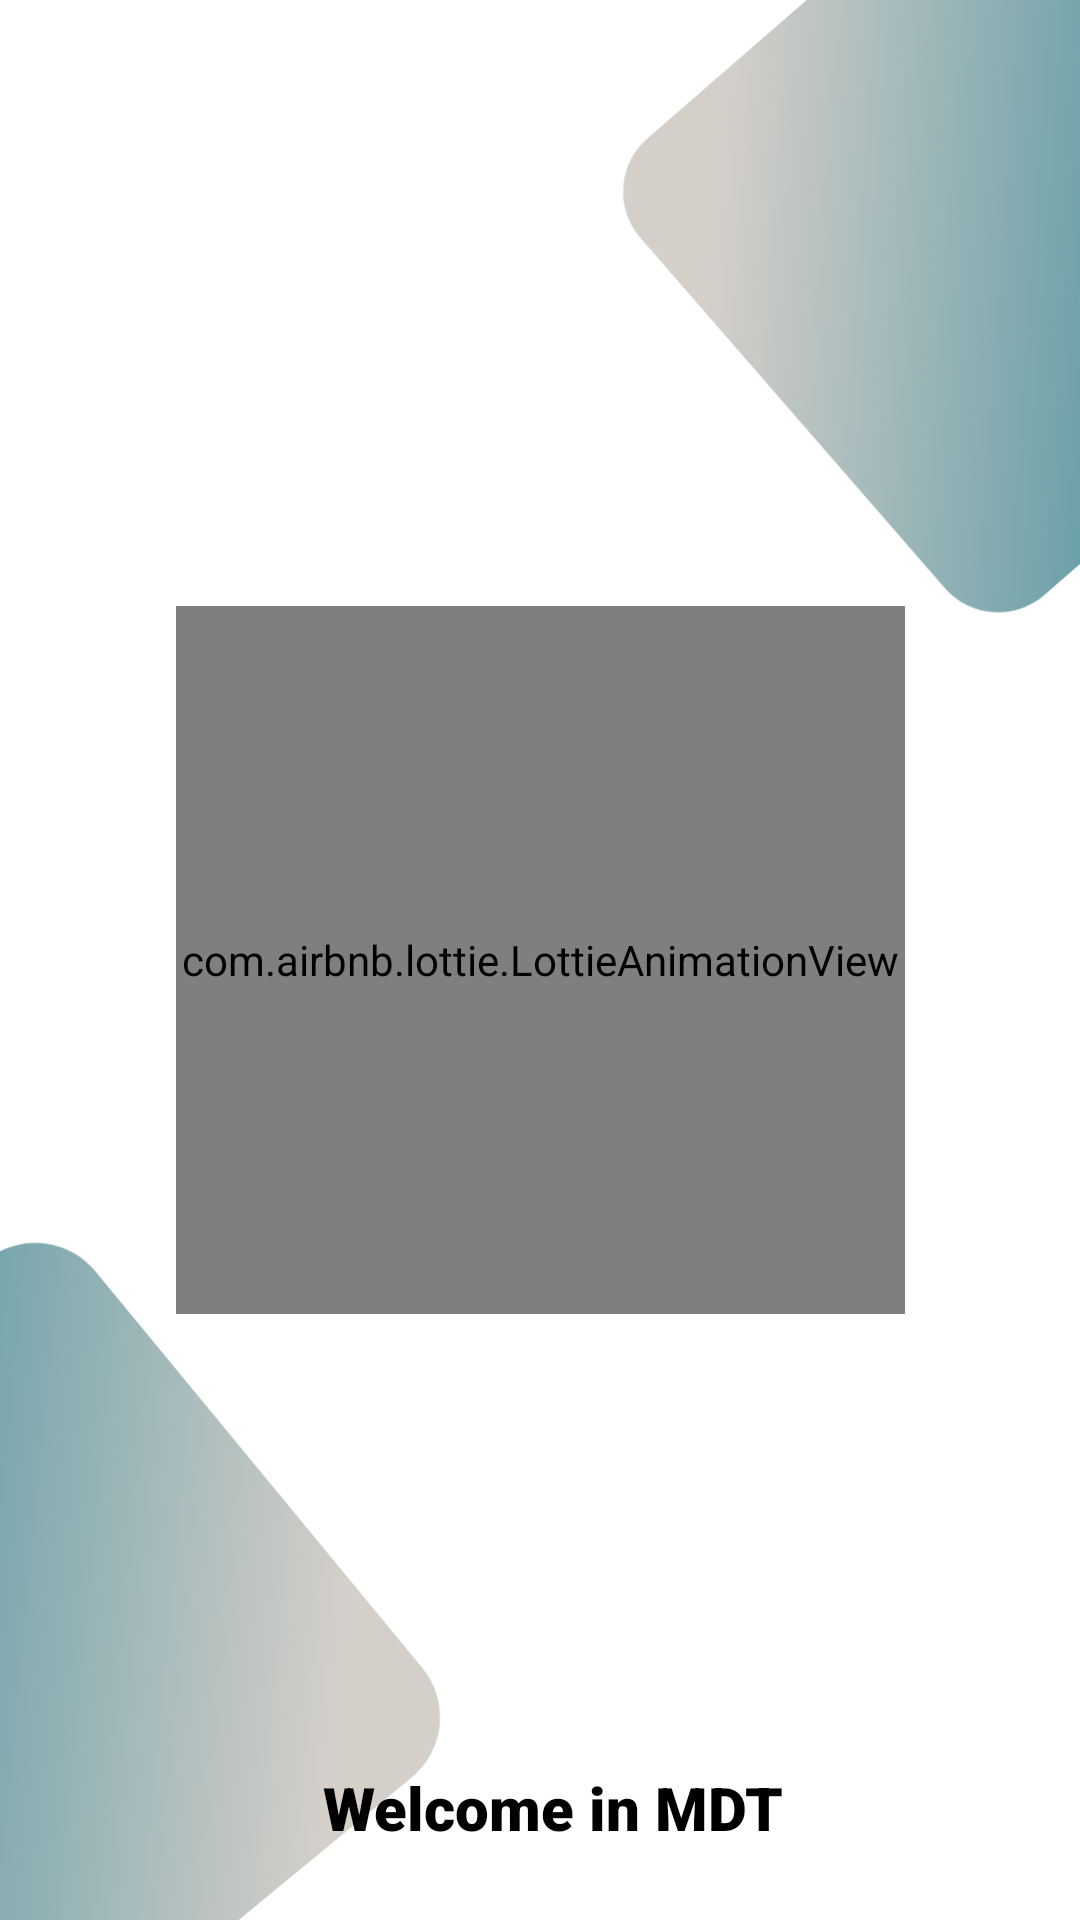

Produce the Android XML layout that renders to this screen, including the resource entries it uses.
<!-- AndroidManifest.xml: application theme Theme.MobileDiagnosticApplication -->
<!-- res/layout/activity_splash.xml -->
<?xml version="1.0" encoding="utf-8"?>
<androidx.constraintlayout.widget.ConstraintLayout xmlns:android="http://schemas.android.com/apk/res/android"
    xmlns:app="http://schemas.android.com/apk/res-auto"
    xmlns:tools="http://schemas.android.com/tools"
    android:layout_width="match_parent"
    android:layout_height="match_parent"
    android:background="@drawable/bg2"
    tools:context=".SplashActivity">

    <com.airbnb.lottie.LottieAnimationView
        android:id="@+id/splash_anime"
        android:layout_width="243dp"
        android:layout_height="236dp"
        app:layout_constraintBottom_toBottomOf="parent"
        app:layout_constraintEnd_toEndOf="parent"
        app:layout_constraintStart_toStartOf="parent"
        app:layout_constraintTop_toTopOf="parent"
        app:lottie_autoPlay="true"
        app:lottie_rawRes="@raw/droid" />

    <TextView
        android:id="@+id/splashtext"
        android:layout_width="208dp"
        android:layout_height="37dp"
        android:text="@string/welcome_text"
        android:layout_centerHorizontal="true"
        android:textColor="#000"
        android:textSize="20sp"
        android:textStyle="bold"
        android:textAlignment="center"
        app:fontFamily="sans-serif-black"
        app:layout_constraintBottom_toBottomOf="parent"
        app:layout_constraintEnd_toEndOf="parent"
        app:layout_constraintHorizontal_bias="0.527"
        app:layout_constraintStart_toStartOf="parent"
        app:layout_constraintTop_toTopOf="parent"
        app:layout_constraintVertical_bias="0.977" />
</androidx.constraintlayout.widget.ConstraintLayout>
<!-- resources referenced by this layout -->
<resources>
  <!-- drawable bg2: png bitmap (drawable, 351105 bytes) -->
  <string name="welcome_text">Welcome in MDT</string>
  <style name="Theme.MobileDiagnosticApplication" parent="Theme.MaterialComponents.DayNight.DarkActionBar">
          
          <item name="colorPrimary">@color/purple_500</item>
          <item name="colorPrimaryVariant">@color/purple_700</item>
          <item name="colorOnPrimary">@color/white</item>
          
          <item name="colorSecondary">@color/teal_200</item>
          <item name="colorSecondaryVariant">@color/teal_700</item>
          <item name="colorOnSecondary">@color/black</item>
          
          <item name="android:statusBarColor" tools:targetApi="l">?attr/colorPrimaryVariant</item>
          
      </style>
  <color name="purple_500">#535A5A</color>
  <color name="purple_700">#404545</color>
  <color name="white">#FFFFFFFF</color>
  <color name="teal_200">#FF03DAC5</color>
  <color name="teal_700">#FF018786</color>
  <color name="black">#FF000000</color>
</resources>
